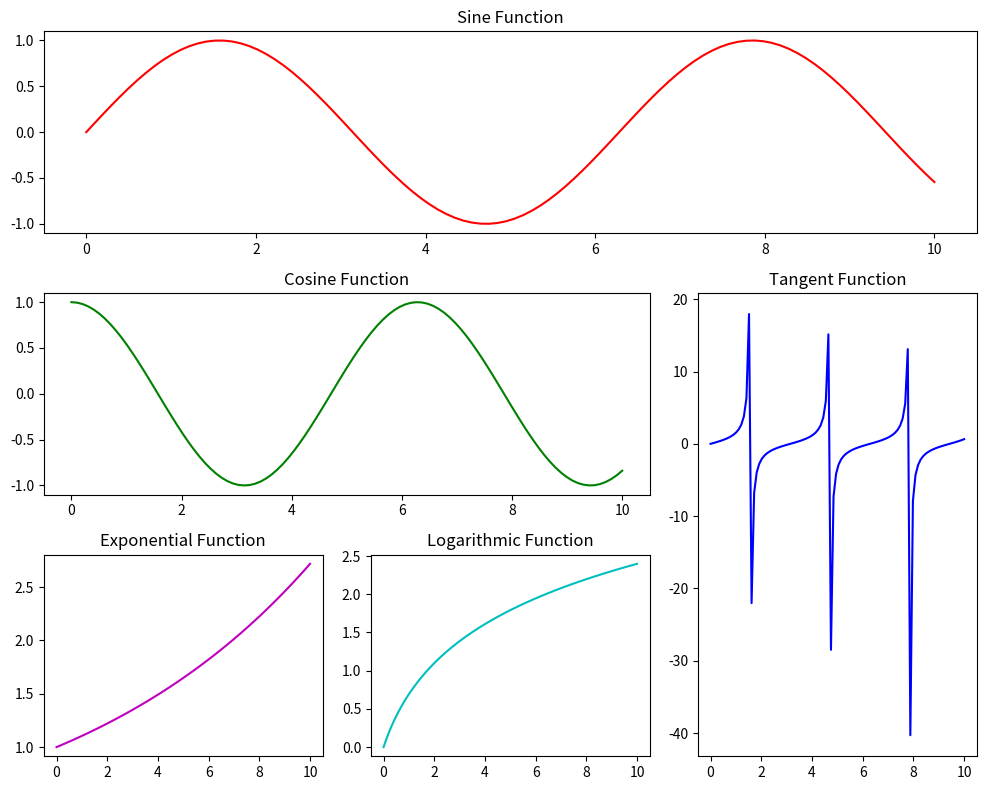

Recreate this plot in Python.
import matplotlib.pyplot as plt
from matplotlib.gridspec import GridSpec
import numpy as np

#Create a Figure and GridSpec Object

fig = plt.figure(figsize=(10, 8))

#Define a GridSpec object: 3 rows and 3 columns
gs = GridSpec(3, 3)


# Create subplots based on GridSpec layout
ax1 = plt.subplot(gs[0, :])  # First row, all columns
ax2 = plt.subplot(gs[1, :-1])  # Second row, first two columns
ax3 = plt.subplot(gs[1:, -1])  # Last column, second and third rows
ax4 = plt.subplot(gs[2, 0])  # Last row, first column
ax5 = plt.subplot(gs[2, 1])  # Last row, second column


x = np.linspace(0, 10, 100)
y1 = np.sin(x)
y2 = np.cos(x)
y3 = np.tan(x)
y4 = np.exp(x / 10)
y5 = np.log(x + 1)

# Plotting data
ax1.plot(x, y1, 'r')
ax1.set_title('Sine Function')

ax2.plot(x, y2, 'g')
ax2.set_title('Cosine Function')

ax3.plot(x, y3, 'b')
ax3.set_title('Tangent Function')

ax4.plot(x, y4, 'm')
ax4.set_title('Exponential Function')

ax5.plot(x, y5, 'c')
ax5.set_title('Logarithmic Function')


plt.tight_layout()
plt.show()
